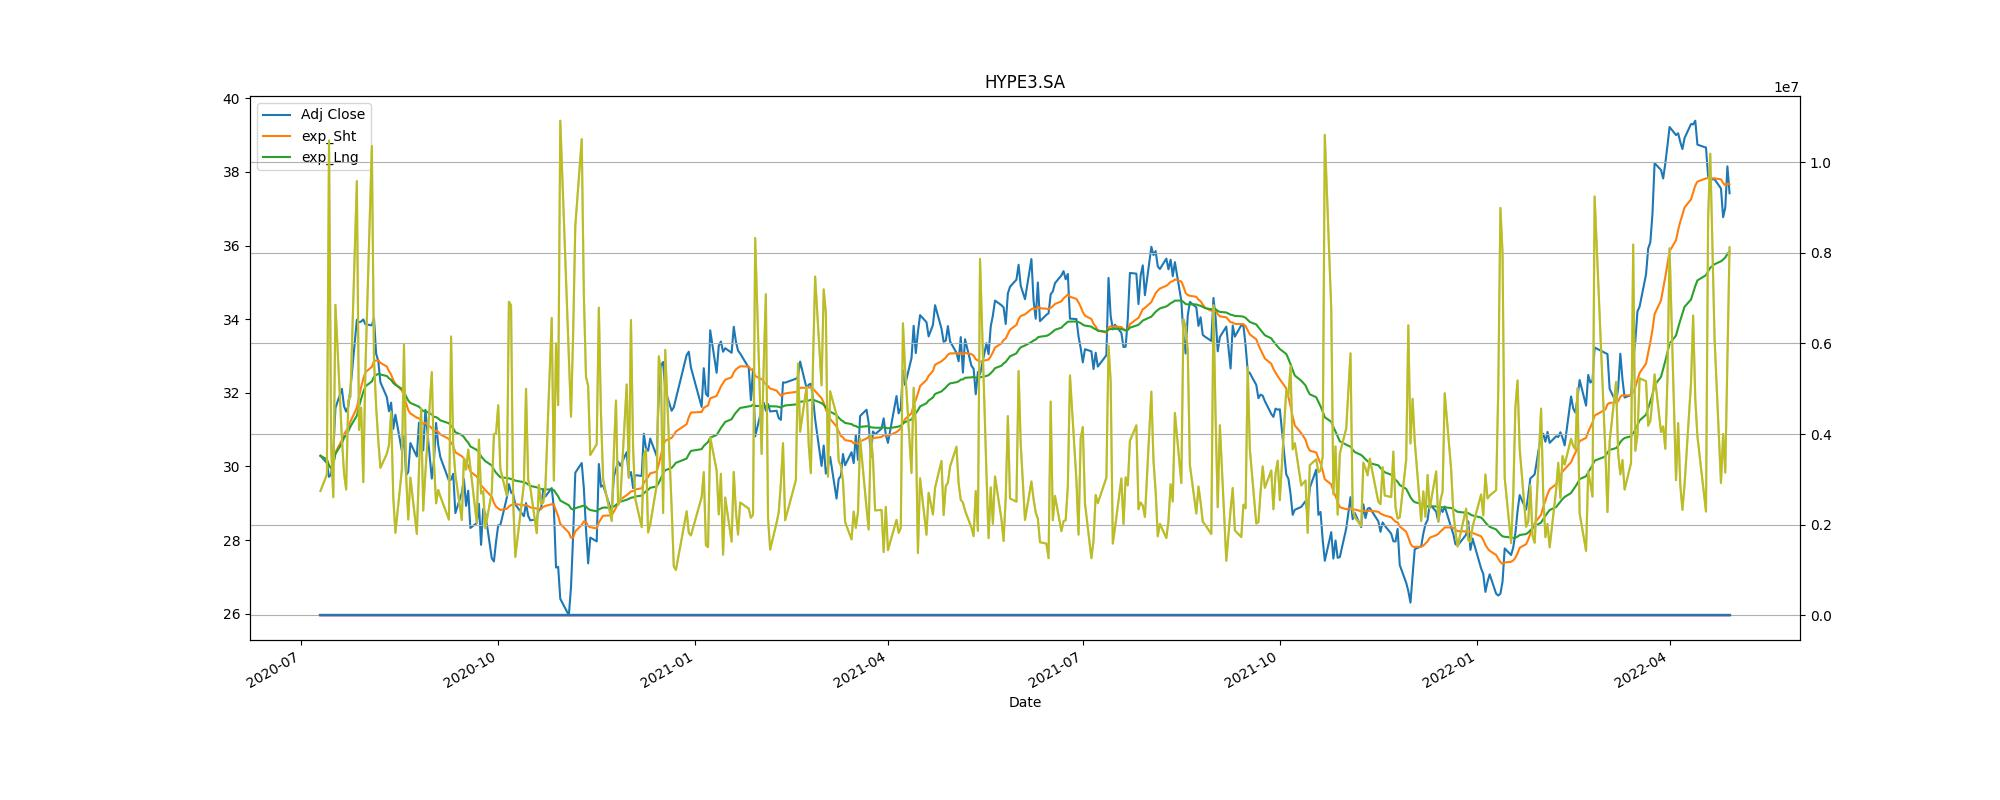

Values plotted in this chart, from the file beside it:
Adj Close, action, Stop_loss
30.42, buy, 27.38
30.43, sell, 27.39
30.02, buy, 27.02
29.8, sell, 26.82
32.62, buy, 29.36
33.02, sell, 29.72
35.12, buy, 31.61
33.25, sell, 29.93
34.01, buy, 30.61
33.41, sell, 30.07
29.73, buy, 26.76
